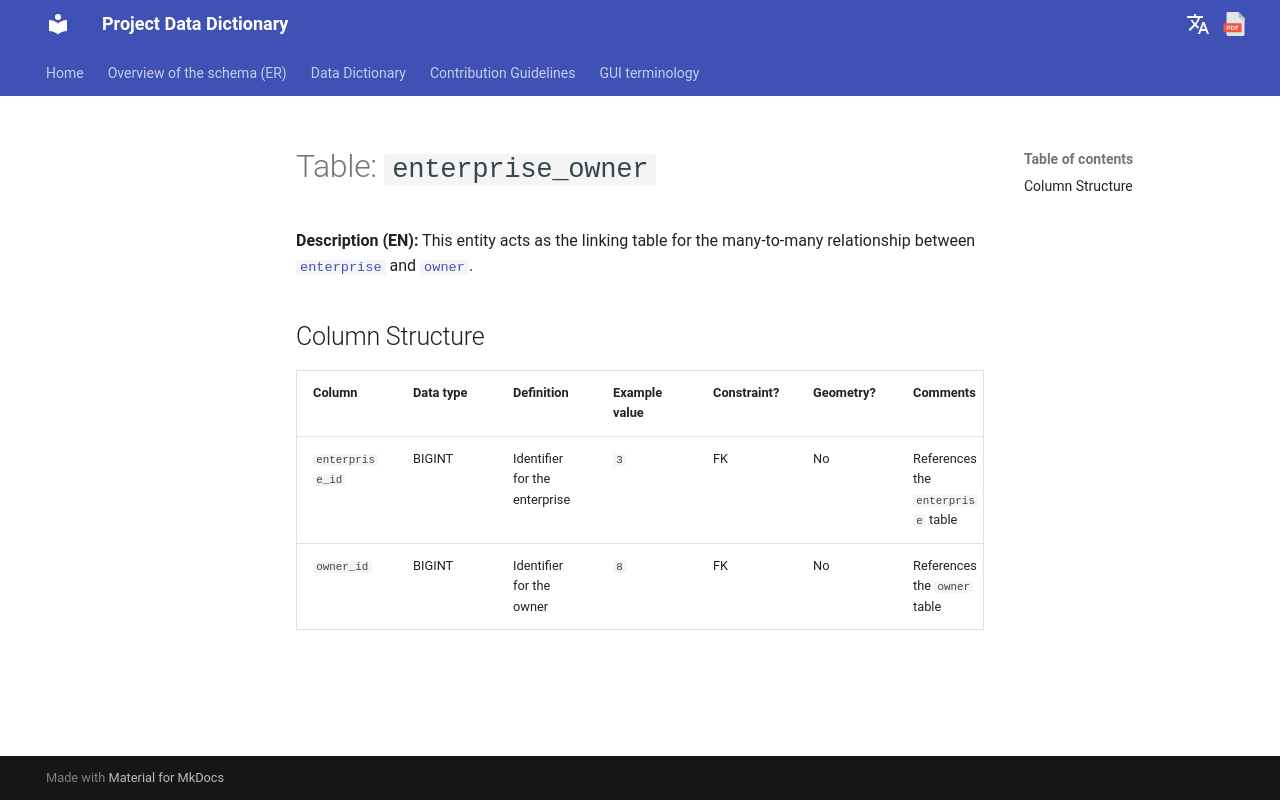

repository: Tars4815/dictionary-demo · page: tables/enterprise_owner/index.html · generator: mkdocs

# Table: `enterprise_owner`

**Description (EN):** This entity acts as the linking table for the many-to-many relationship between [`enterprise`](enterprise.md) and [`owner`](owner.md).

## Column Structure

| Column | Data type | Definition | Example value | Constraint? | Geometry? | Comments |
| :--- | :--- | :--- | :--- | :--- | :--- | :--- |
| `enterprise_id` | BIGINT | Identifier for the enterprise| `3` | FK | No | References the `enterprise` table |
| `owner_id` | BIGINT | Identifier for the owner| `8` | FK | No | References the `owner` table |
